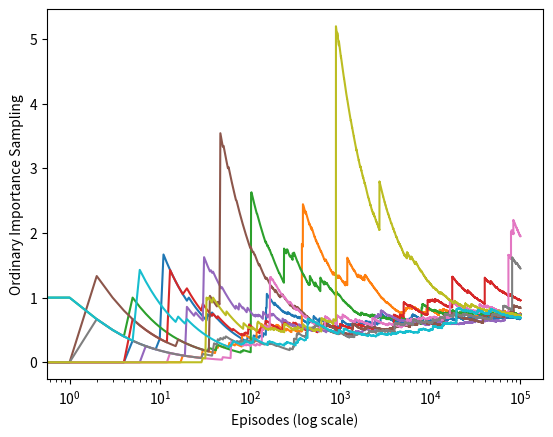

The matplotlib source for this figure: (Note: this script raises an exception after producing the figure.)
#######################################################################
# Copyright (C)                                                       #
# [redacted]
# [redacted]
# Permission given to modify the code as long as you keep this        #
# declaration at the top                                              #
#######################################################################

import numpy as np
import matplotlib
matplotlib.use('Agg')
import matplotlib.pyplot as plt

ACTION_BACK = 0
ACTION_END = 1

# behavior policy
def behavior_policy():
    return np.random.binomial(1, 0.5)

# target policy
def target_policy():
    return ACTION_BACK

# one turn
def play():
    # track the action for importance ratio
    trajectory = []
    while True:
        action = behavior_policy()
        trajectory.append(action)
        if action == ACTION_END:
            return 0, trajectory
        if np.random.binomial(1, 0.9) == 0:
            return 1, trajectory

def figure_5_4():
    runs = 10
    episodes = 100000
    for run in range(runs):
        rewards = []
        for episode in range(0, episodes):
            reward, trajectory = play()
            if trajectory[-1] == ACTION_END:
                rho = 0
            else:
                rho = 1.0 / pow(0.5, len(trajectory))
            rewards.append(rho * reward)
        rewards = np.add.accumulate(rewards)
        estimations = np.asarray(rewards) / np.arange(1, episodes + 1)
        plt.plot(estimations)
    plt.xlabel('Episodes (log scale)')
    plt.ylabel('Ordinary Importance Sampling')
    plt.xscale('log')

    plt.savefig('../images/figure_5_4.png')
#    plt.close()

if __name__ == '__main__':
    figure_5_4()
figure_5_4()
